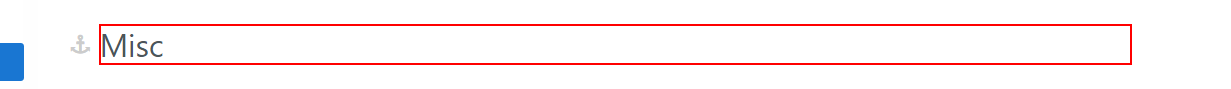
Workflow: Main

Step 1: get-attribute of the element 'Misc' in window 'Get Attribute' (chrome.exe)
